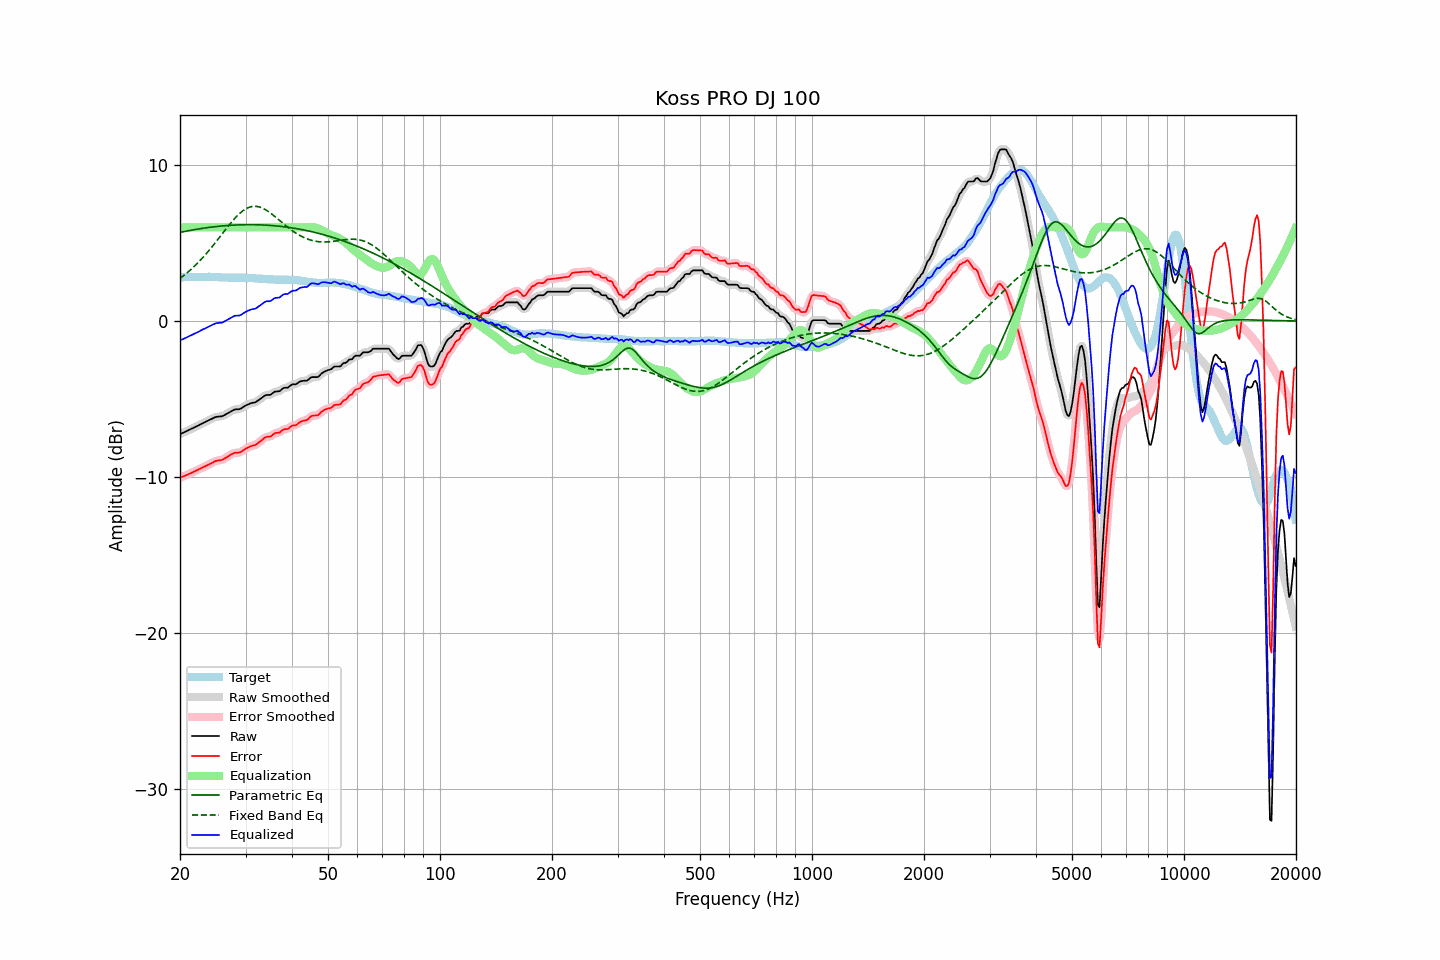

Source data for this figure (header and first rows):
frequency, raw, error, smoothed, error_smoothed, equalization, parametric_eq, fixed_band_eq, equalized_raw, equalized_smoothed, target
20.00, -7.24, -10.05, -7.24, -10.04, 6.00, 5.68, 2.73, -1.24, -1.24, 2.81
20.20, -7.19, -10.00, -7.19, -10.00, 6.00, 5.70, 2.80, -1.19, -1.19, 2.80
20.40, -7.15, -9.96, -7.15, -9.96, 6.00, 5.72, 2.88, -1.15, -1.15, 2.80
20.61, -7.10, -9.92, -7.10, -9.91, 6.00, 5.74, 2.97, -1.10, -1.10, 2.81
20.81, -7.05, -9.86, -7.06, -9.87, 6.00, 5.76, 3.05, -1.05, -1.06, 2.81
21.02, -7.01, -9.82, -7.01, -9.82, 6.00, 5.78, 3.14, -1.01, -1.01, 2.81
21.23, -6.96, -9.77, -6.96, -9.78, 6.00, 5.80, 3.23, -0.96, -0.96, 2.81
21.44, -6.91, -9.73, -6.91, -9.73, 6.00, 5.82, 3.32, -0.91, -0.91, 2.82
21.66, -6.86, -9.68, -6.86, -9.68, 6.00, 5.84, 3.42, -0.86, -0.86, 2.82
21.87, -6.81, -9.63, -6.81, -9.64, 6.00, 5.86, 3.52, -0.81, -0.81, 2.82
22.09, -6.76, -9.58, -6.76, -9.59, 6.00, 5.87, 3.62, -0.76, -0.76, 2.82
22.31, -6.71, -9.54, -6.71, -9.54, 6.00, 5.89, 3.72, -0.71, -0.71, 2.83
22.54, -6.66, -9.48, -6.66, -9.49, 6.00, 5.91, 3.83, -0.66, -0.66, 2.82
22.76, -6.60, -9.43, -6.60, -9.43, 6.00, 5.92, 3.93, -0.60, -0.60, 2.83
22.99, -6.55, -9.38, -6.55, -9.38, 6.00, 5.94, 4.05, -0.55, -0.55, 2.83
23.22, -6.50, -9.33, -6.50, -9.33, 6.00, 5.96, 4.16, -0.50, -0.50, 2.83
23.45, -6.45, -9.28, -6.45, -9.28, 6.00, 5.97, 4.28, -0.45, -0.45, 2.83
23.69, -6.40, -9.23, -6.40, -9.23, 6.00, 5.98, 4.40, -0.40, -0.40, 2.83
23.92, -6.35, -9.19, -6.35, -9.18, 6.00, 6.00, 4.52, -0.35, -0.35, 2.84
24.16, -6.30, -9.13, -6.30, -9.13, 6.00, 6.01, 4.64, -0.30, -0.30, 2.83
24.40, -6.25, -9.08, -6.25, -9.08, 6.00, 6.02, 4.77, -0.25, -0.25, 2.83
24.65, -6.20, -9.03, -6.20, -9.02, 6.00, 6.04, 4.89, -0.20, -0.20, 2.83
24.89, -6.15, -8.97, -6.16, -8.98, 6.00, 6.05, 5.02, -0.15, -0.16, 2.82
25.14, -6.13, -8.95, -6.13, -8.95, 6.00, 6.06, 5.15, -0.13, -0.13, 2.82
25.39, -6.12, -8.93, -6.12, -8.93, 6.00, 6.07, 5.29, -0.12, -0.12, 2.81
25.65, -6.11, -8.92, -6.11, -8.92, 6.00, 6.08, 5.42, -0.11, -0.11, 2.81
25.91, -6.10, -8.90, -6.09, -8.89, 6.00, 6.09, 5.55, -0.10, -0.09, 2.80
26.16, -6.06, -8.86, -6.06, -8.85, 6.00, 6.10, 5.69, -0.06, -0.06, 2.80
26.43, -6.00, -8.79, -6.00, -8.79, 6.00, 6.11, 5.82, -0.00, -0.00, 2.79
26.69, -5.94, -8.73, -5.94, -8.73, 6.00, 6.12, 5.95, 0.06, 0.06, 2.78
26.96, -5.88, -8.67, -5.88, -8.66, 6.00, 6.13, 6.08, 0.12, 0.12, 2.78
27.23, -5.82, -8.60, -5.82, -8.60, 6.00, 6.13, 6.21, 0.18, 0.18, 2.78
27.50, -5.76, -8.53, -5.76, -8.54, 6.00, 6.14, 6.33, 0.24, 0.24, 2.77
27.77, -5.71, -8.48, -5.71, -8.48, 6.00, 6.14, 6.45, 0.29, 0.29, 2.77
28.05, -5.66, -8.44, -5.67, -8.45, 6.00, 6.15, 6.57, 0.34, 0.33, 2.78
28.33, -5.65, -8.43, -5.65, -8.43, 6.00, 6.16, 6.68, 0.35, 0.35, 2.78
28.62, -5.65, -8.43, -5.65, -8.43, 6.00, 6.16, 6.78, 0.35, 0.35, 2.78
28.90, -5.64, -8.42, -5.63, -8.41, 6.00, 6.16, 6.88, 0.36, 0.37, 2.78
29.19, -5.60, -8.38, -5.59, -8.37, 6.00, 6.17, 6.97, 0.40, 0.41, 2.78
29.48, -5.53, -8.31, -5.53, -8.31, 6.00, 6.17, 7.05, 0.47, 0.47, 2.78
29.78, -5.46, -8.24, -5.47, -8.24, 6.00, 6.17, 7.13, 0.54, 0.53, 2.78
30.08, -5.40, -8.17, -5.40, -8.17, 6.00, 6.17, 7.19, 0.60, 0.60, 2.76
30.38, -5.35, -8.11, -5.35, -8.11, 6.00, 6.17, 7.24, 0.65, 0.65, 2.76
30.68, -5.31, -8.07, -5.31, -8.06, 6.00, 6.17, 7.29, 0.69, 0.69, 2.76
30.99, -5.26, -8.01, -5.27, -8.02, 6.00, 6.17, 7.32, 0.74, 0.73, 2.75
31.30, -5.24, -7.99, -5.25, -7.99, 6.00, 6.17, 7.34, 0.76, 0.75, 2.75
31.61, -5.22, -7.96, -5.22, -7.96, 6.00, 6.17, 7.35, 0.78, 0.78, 2.74
31.93, -5.20, -7.94, -5.19, -7.92, 6.00, 6.17, 7.35, 0.80, 0.81, 2.74
32.24, -5.13, -7.86, -5.13, -7.86, 6.00, 6.17, 7.34, 0.87, 0.87, 2.73
32.57, -5.06, -7.78, -5.06, -7.78, 6.00, 6.17, 7.32, 0.94, 0.94, 2.71
32.89, -4.98, -7.69, -4.98, -7.70, 6.00, 6.16, 7.29, 1.02, 1.02, 2.71
33.22, -4.91, -7.62, -4.90, -7.61, 6.00, 6.16, 7.25, 1.09, 1.10, 2.71
33.55, -4.83, -7.53, -4.83, -7.53, 6.00, 6.15, 7.20, 1.17, 1.17, 2.70
33.89, -4.76, -7.45, -4.77, -7.46, 6.00, 6.15, 7.14, 1.24, 1.23, 2.69
34.23, -4.73, -7.42, -4.74, -7.42, 6.00, 6.14, 7.08, 1.27, 1.26, 2.69
34.57, -4.73, -7.41, -4.73, -7.41, 6.00, 6.14, 7.01, 1.27, 1.27, 2.67
34.92, -4.73, -7.40, -4.71, -7.39, 6.00, 6.13, 6.94, 1.27, 1.29, 2.67
35.27, -4.67, -7.34, -4.66, -7.33, 6.00, 6.12, 6.86, 1.33, 1.34, 2.67
35.62, -4.59, -7.26, -4.60, -7.26, 6.00, 6.11, 6.78, 1.41, 1.40, 2.67
35.97, -4.52, -7.18, -4.54, -7.20, 6.00, 6.10, 6.70, 1.48, 1.46, 2.66
... 635 more rows
